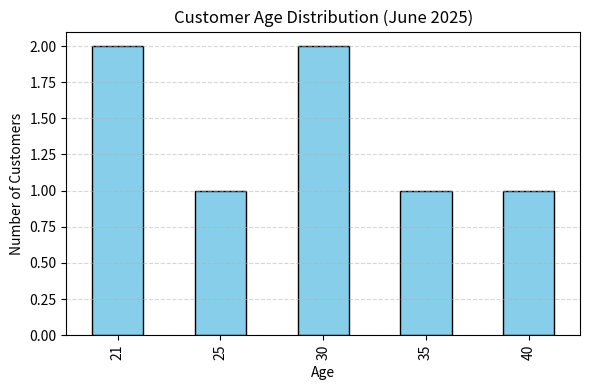

The matplotlib source for this figure:
import pandas as pd
import matplotlib.pyplot as plt

# Step 1: Create sample dataset
sales_data = {
    'Cust_ID': [101, 102, 103, 104, 105, 106, 107],
    'Cust_Age': [21, 30, 21, 40, 35, 30, 25],
    'Amount_Spent': [140, 190, 170, 300, 260, 200, 150],
    'Date_of_Purchase': ['2025-06-02', '2025-06-05', '2025-06-08', '2025-06-12',
                         '2025-06-19', '2025-06-22', '2025-06-29']
}

# Step 2: Create DataFrame
df = pd.DataFrame(sales_data)

# Step 3: Convert to datetime
df['Date_of_Purchase'] = pd.to_datetime(df['Date_of_Purchase'])

# Step 4: Filter for a date range (June 2025)
june_df = df[(df['Date_of_Purchase'] >= '2025-06-01') & (df['Date_of_Purchase'] <= '2025-06-30')]

# Step 5: Calculate frequency distribution of customer ages
age_dist = june_df['Cust_Age'].value_counts().sort_index()

# Step 6: Display result
print("Frequency of Customer Ages in June 2025:\n")
print(age_dist)

# Step 7: Plot the distribution
plt.figure(figsize=(6, 4))
age_dist.plot(kind='bar', color='skyblue', edgecolor='black')
plt.title('Customer Age Distribution (June 2025)')
plt.xlabel('Age')
plt.ylabel('Number of Customers')
plt.grid(axis='y', linestyle='--', alpha=0.5)
plt.tight_layout()
plt.show()
